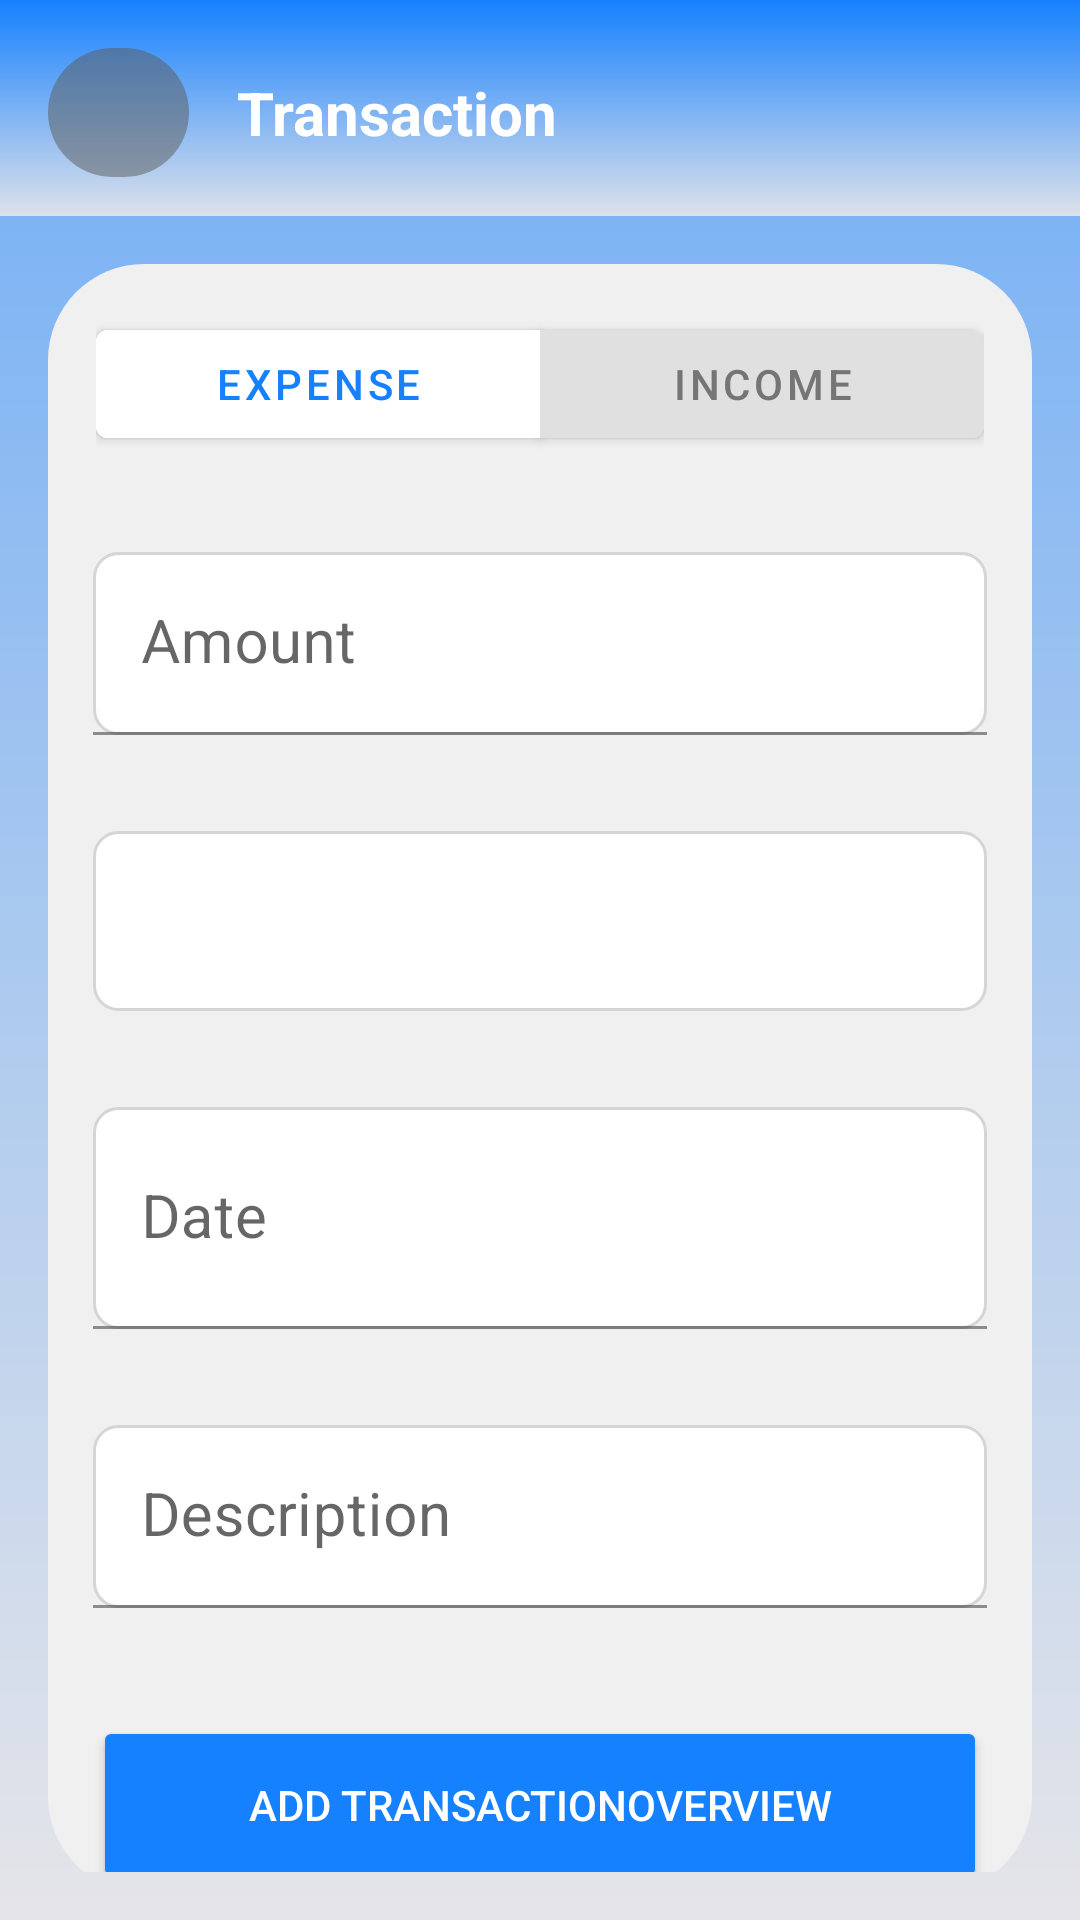

Here is an Android app screen rendered from its layout file. Give the layout XML and the strings, colors and styles it references.
<!-- AndroidManifest.xml: application theme Theme.ExpenseManagementStudent -->
<!-- res/layout/activity_transaction.xml -->
<androidx.coordinatorlayout.widget.CoordinatorLayout xmlns:android="http://schemas.android.com/apk/res/android"
    xmlns:app="http://schemas.android.com/apk/res-auto"
    android:layout_width="match_parent"
    android:layout_height="match_parent"
    android:fitsSystemWindows="true">

    
    <LinearLayout
        android:layout_width="match_parent"
        android:layout_height="wrap_content"
        android:orientation="horizontal"
        android:gravity="center_vertical"
        android:padding="16dp"
        android:background="@drawable/top_gradient"
        app:layout_behavior="@string/appbar_scrolling_view_behavior">

        <ImageButton
            android:id="@+id/btnBack"
            android:layout_width="47dp"
            android:layout_height="43dp"
            android:background="@drawable/circle_bg_button"
            android:padding="8dp"
            android:src="@drawable/ic_back"
            app:tint="@android:color/white" />

        <TextView
            android:layout_width="wrap_content"
            android:layout_height="wrap_content"
            android:text="Transaction"
            android:textSize="20sp"
            android:textStyle="bold"
            android:layout_marginStart="16dp"
            android:textColor="@android:color/white" />
    </LinearLayout>

    
    <ScrollView
        android:layout_width="match_parent"
        android:layout_height="match_parent"
        android:layout_marginTop="72dp"
        android:fillViewport="true"
        android:background="@drawable/scrollview_background"
        android:padding="16dp">

    <LinearLayout
        android:layout_width="match_parent"
        android:layout_height="wrap_content"
        android:background="@drawable/circle_background"
        android:orientation="vertical">

        
        <com.google.android.material.button.MaterialButtonToggleGroup
            android:id="@+id/transaction_type_toggle"
            android:layout_width="match_parent"
            android:layout_height="wrap_content"
            android:layout_gravity="center_horizontal"
            android:layout_margin="16dp"
            app:selectionRequired="true"
            app:singleSelection="true">

            <com.google.android.material.button.MaterialButton
                android:id="@+id/btn_expense"
                android:layout_width="0dp"
                android:layout_height="wrap_content"
                android:layout_weight="1"
                android:backgroundTint="@color/toggle_selected"
                android:text="Expense"
                android:textColor="@color/toggle_text_selected"
                app:shapeAppearanceOverlay="@style/Widget.MaterialComponents.Button.UnelevatedButton" />

            <com.google.android.material.button.MaterialButton
                android:id="@+id/btn_income"
                android:layout_width="0dp"
                android:layout_height="wrap_content"
                android:layout_weight="1"
                android:backgroundTint="@color/toggle_unselected"
                android:text="Income"
                android:textColor="@color/toggle_text_unselected"
                app:shapeAppearanceOverlay="@style/Widget.MaterialComponents.Button.UnelevatedButton" />
        </com.google.android.material.button.MaterialButtonToggleGroup>

        
        <com.google.android.material.textfield.TextInputLayout
            android:id="@+id/input_amount_layout"
            android:layout_width="match_parent"
            android:layout_height="wrap_content"
            android:layout_marginHorizontal="15dp"
            android:layout_marginTop="16dp"
            android:layout_marginBottom="16dp"
            android:background="@drawable/input_background"
            app:hintEnabled="true"
            app:hintTextAppearance="@style/TextAppearance.App.TextInputLayout">

            <com.google.android.material.textfield.TextInputEditText
                android:id="@+id/input_amount"
                android:layout_width="match_parent"
                android:layout_height="match_parent"
                android:background="@drawable/edittext_background_selector"
                android:hint="Amount"
                android:imeOptions="actionDone"
                android:inputType="numberDecimal"
                android:textColor="@color/black"
                android:textSize="20sp" />
        </com.google.android.material.textfield.TextInputLayout>
        <TextView
            android:id="@+id/amount_error_message"
            android:layout_width="match_parent"
            android:layout_marginLeft="15dp"
            android:layout_height="wrap_content"
            android:textColor="@color/delete_red"
            android:textSize="14sp"
            android:visibility="gone"
            android:drawableStart="@drawable/ic_warning"
            android:drawablePadding="5dp"
            android:paddingStart="10dp"
            android:paddingTop="4dp" />

        <com.google.android.material.textfield.TextInputLayout
            android:id="@+id/input_category_layout"
            android:layout_width="match_parent"
            android:layout_height="wrap_content"
            android:layout_marginHorizontal="15dp"
            android:layout_marginTop="16dp"
            android:layout_marginBottom="16dp"
            android:background="@drawable/input_background"
            app:hintEnabled="true"
            android:hint="Choose Category">

            <Spinner
                android:id="@+id/category_spinner"
                android:layout_width="match_parent"
                android:layout_height="60dp"
                android:background="@drawable/edittext_background_selector"
                android:padding="16dp"
                android:spinnerMode="dropdown" />
        </com.google.android.material.textfield.TextInputLayout>



        <com.google.android.material.textfield.TextInputLayout
            android:layout_width="match_parent"
            android:layout_height="wrap_content"
            android:layout_marginHorizontal="15dp"
            android:layout_marginTop="16dp"
            android:layout_marginBottom="16dp"
            app:hintEnabled="true"
            app:hintTextAppearance="@style/TextAppearance.App.TextInputLayout">

            <com.google.android.material.textfield.TextInputEditText
                android:id="@+id/input_date"
                android:layout_width="match_parent"
                android:layout_height="74dp"
                android:background="@drawable/edittext_background_selector"
                android:focusable="false"
                android:hint="Date"
                android:textSize="20sp" />
        </com.google.android.material.textfield.TextInputLayout>

        
        <com.google.android.material.textfield.TextInputLayout
            android:layout_width="match_parent"
            android:layout_height="wrap_content"
            android:layout_marginHorizontal="15dp"
            android:layout_marginTop="16dp"
            android:layout_marginBottom="16dp"
            app:hintEnabled="true"
            app:hintTextAppearance="@style/TextAppearance.App.TextInputLayout">

            <com.google.android.material.textfield.TextInputEditText
                android:id="@+id/input_notes"
                android:layout_width="match_parent"
                android:layout_height="wrap_content"
                android:background="@drawable/edittext_background_selector"
                android:hint="Description"
                android:textSize="20sp" />

        </com.google.android.material.textfield.TextInputLayout>

        <Button
            android:id="@+id/btn_submit"
            android:layout_width="match_parent"
            android:layout_height="59dp"
            android:layout_marginHorizontal="15dp"
            android:layout_marginTop="20dp"
            android:backgroundTint="@color/button_main"
            android:text="Add transactionOverview"
            android:textColor="@color/white" />
    </LinearLayout>
</ScrollView>
    </androidx.coordinatorlayout.widget.CoordinatorLayout>
<!-- resources referenced by this layout -->
<resources>
  <color name="black">#FF000000</color>
  <color name="button_main">#1681FF</color>
  <color name="toggle_selected">#FFFFFF</color>
  <color name="toggle_text_selected">#1681FF</color>
  <color name="toggle_text_unselected">#757575</color>
  <color name="toggle_unselected">#E0E0E0</color>
  <color name="white">#FFFFFFFF</color>
  <!-- drawable circle_background (drawable) -->
  <shape xmlns:android="http://schemas.android.com/apk/res/android">
      <solid android:color="#F0F0F0" />
      <size android:width="64dp" android:height="64dp" />
      <corners android:radius="32dp" />
  </shape>
  <!-- drawable circle_bg_button (drawable) -->
  <shape xmlns:android="http://schemas.android.com/apk/res/android">
      <solid android:color="#805B5A5A" /> 
      <size android:width="64dp" android:height="64dp" />
      <corners android:radius="32dp" />
  </shape>
  <!-- drawable edittext_background_selector (drawable) -->
  <?xml version="1.0" encoding="utf-8"?>
  <selector xmlns:android="http://schemas.android.com/apk/res/android">
      <item android:state_focused="true">
          <shape>
              <solid android:color="#FFFFFF" />
              <corners android:radius="8dp" />
              <stroke
                  android:width="2dp"
                  android:color="#1681FF" /> 
          </shape>
      </item>
      <item>
          <shape>
              <solid android:color="#FFFFFF" />
              <corners android:radius="8dp" />
              <stroke
                  android:width="1dp"
                  android:color="#D7D4D4" /> 
          </shape>
      </item>
  </selector>
  <!-- drawable ic_warning (drawable) -->
  <vector xmlns:android="http://schemas.android.com/apk/res/android"
      android:height="16dp"
      android:tint="#A92424"
      android:viewportHeight="24"
      android:viewportWidth="24"
      android:width="16dp">
        
      <path android:fillColor="@android:color/white" android:pathData="M12,5.99L19.53,19H4.47L12,5.99M12,2L1,21h22L12,2L12,2z"/>
        
      <path android:fillColor="@android:color/white" android:pathData="M13,16l-2,0l0,2l2,0z"/>
        
      <path android:fillColor="@android:color/white" android:pathData="M13,10l-2,0l0,5l2,0z"/>
      
  </vector>
  <!-- drawable scrollview_background (drawable) -->
  <?xml version="1.0" encoding="utf-8"?>
  <layer-list xmlns:android="http://schemas.android.com/apk/res/android">
      <item>
          <shape>
              <gradient
                  android:angle="270"
                  android:startColor="#7EB4F4"
                  android:endColor="#E5E5E9"
                  android:type="linear" />
          </shape>
      </item>
  </layer-list>
  <!-- drawable top_gradient (drawable) -->
  <?xml version="1.0" encoding="utf-8"?>
  <shape xmlns:android="http://schemas.android.com/apk/res/android">
      <gradient
          android:angle="270"
          android:startColor="#1681FF"
          android:endColor="#E5E5E9"
          android:type="linear" />
  </shape>
  <style name="TextAppearance.App.TextInputLayout" parent="TextAppearance.MaterialComponents.Caption">
          <item name="android:textColor">@color/white</item>
          <item name="android:textSize">14sp</item>
      </style>
  <style name="Theme.ExpenseManagementStudent" parent="Theme.MaterialComponents.Light.NoActionBar">
          
          <item name="colorPrimary">#1681FF</item>
          <item name="colorPrimaryVariant">#FFFFFF</item>
          <item name="colorOnPrimary">@color/white</item>
          
          <item name="colorSecondary">@color/teal_200</item>
          <item name="colorSecondaryVariant">@color/teal_700</item>
          <item name="colorOnSecondary">@color/black</item>
          
          <item name="android:statusBarColor">?attr/colorPrimaryVariant</item>
          
  
          <item name="colorControlHighlight">@android:color/transparent</item>
  
          <item name="colorOnSurface">@android:color/black</item>
          <item name="android:windowLightStatusBar">true</item> 
      </style>
  <color name="teal_200">#FF03DAC5</color>
  <color name="teal_700">#FF018786</color>
</resources>
